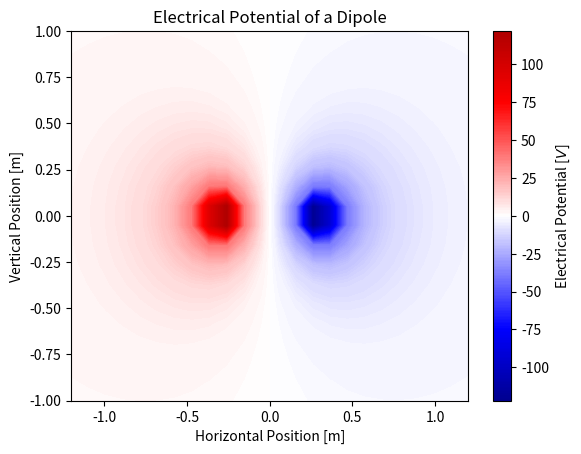
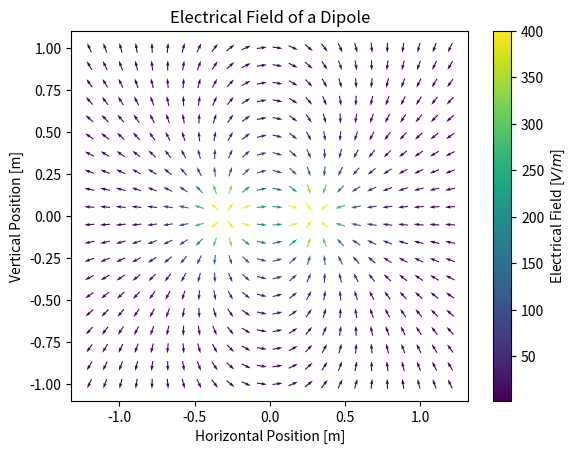
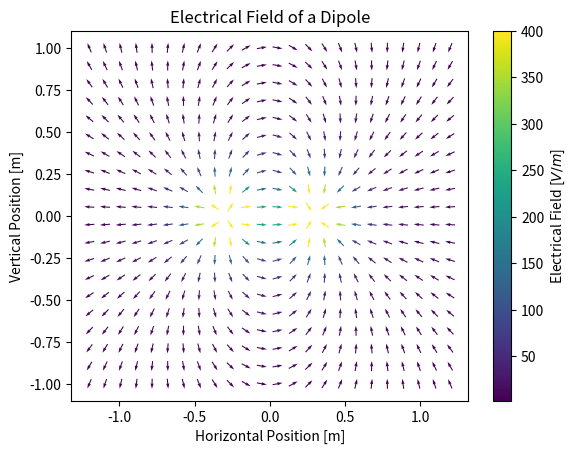

Generate these figures, in order, with matplotlib:
# -*- coding: utf-8 -*-
"""
Spyder Editor

This is a temporary script file.
"""
import numpy as np
import matplotlib.pyplot as plt


sx = np.linspace(-1.2, 1.2, 24)
sy = np.linspace(-1, 1, 20)
x, y = np.meshgrid(sx,sy)

k = 9E9
q1 = 1E-9
x1, y1  = -0.3, 0
q2 = -1E-9
x2, y2  = 0.3, 0


V = (k*q1/np.sqrt((x-x1)**2+(y-y1)**2) + 
     k*q2/np.sqrt((x-x2)**2+(y-y2)**2))

plt.contourf(x,y,V, levels=300, cmap='seismic', vmin=-150, vmax=150)
plt.colorbar(label='Electrical Potential [$V$]')
plt.title('Electrical Potential of a Dipole')
plt.xlabel('Horizontal Position [m]')
plt.ylabel('Vertical Position [m]')
plt.show()


Ex = (k*q1*(x-x1)/((x-x1)**2+(y-y1)**2)**(3/2) +
      k*q2*(x-x2)/((x-x2)**2+(y-y2)**2)**(3/2))

Ey = (k*q1*(y-y1)/((x-x1)**2+(y-y1)**2)**(3/2) +
      k*q2*(y-y2)/((x-x2)**2+(y-y2)**2)**(3/2))

E = np.sqrt(Ex**2 + Ey**2)
cos = Ex/E
sin = Ey/E

E_max = 400
E[E>E_max] = E_max
E[E<-E_max] = -E_max

plt.quiver(x, y, cos, sin, E, pivot='mid')
#plt.streamplot(x, y, Ex, Ey)
plt.colorbar(label='Electrical Field [$V/m$]')
plt.title('Electrical Field of a Dipole')
plt.xlabel('Horizontal Position [m]')
plt.ylabel('Vertical Position [m]')
plt.show()

dx = x[0,1] - x[0,0]
dy = y[1,0] - y[0,0]

Ex_, Ey_ = np.gradient(V, dx, dy)
Ex_ = -1 * Ex_
Ey_ = -1 * Ey_


E_ = np.sqrt(Ex_**2 + Ey_**2)
cos_ = Ex_/E_
sin_ = Ey_/E_

E_max_ = 400
E_[E_>E_max_] = E_max_
E_[E_<-E_max_] = -E_max_

plt.quiver(x, y, sin_, cos_, E_, pivot='mid')
#plt.streamplot(x, y, Ex_, Ey_)
plt.colorbar(label='Electrical Field [$V/m$]')
plt.title('Electrical Field of a Dipole')
plt.xlabel('Horizontal Position [m]')
plt.ylabel('Vertical Position [m]')
plt.show()
